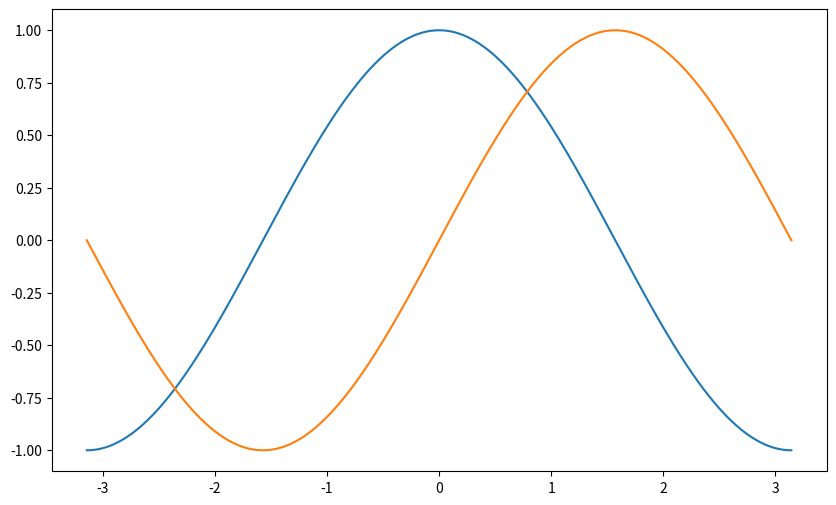
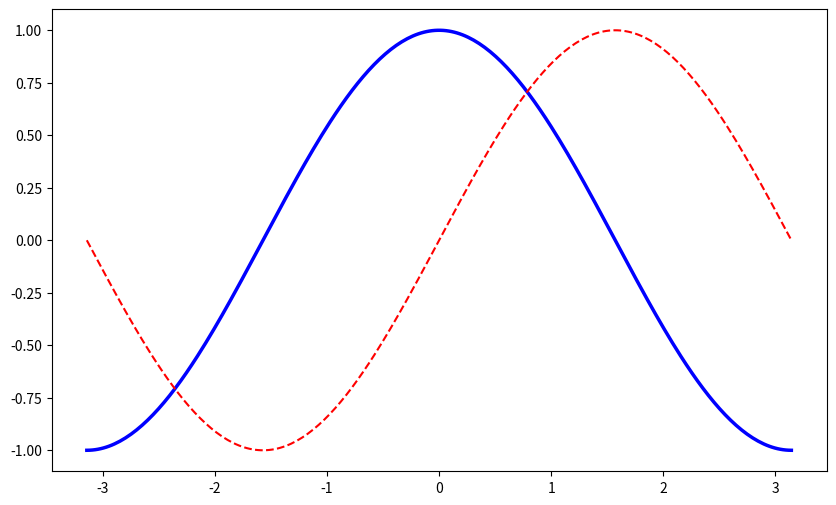
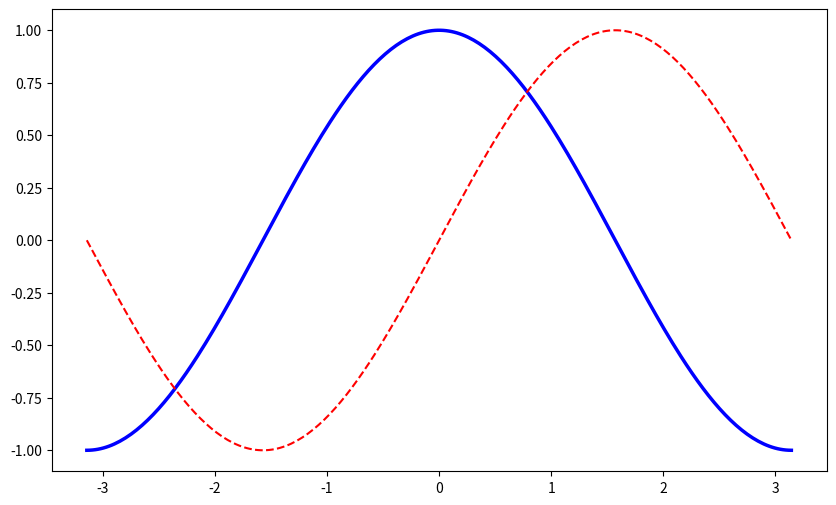
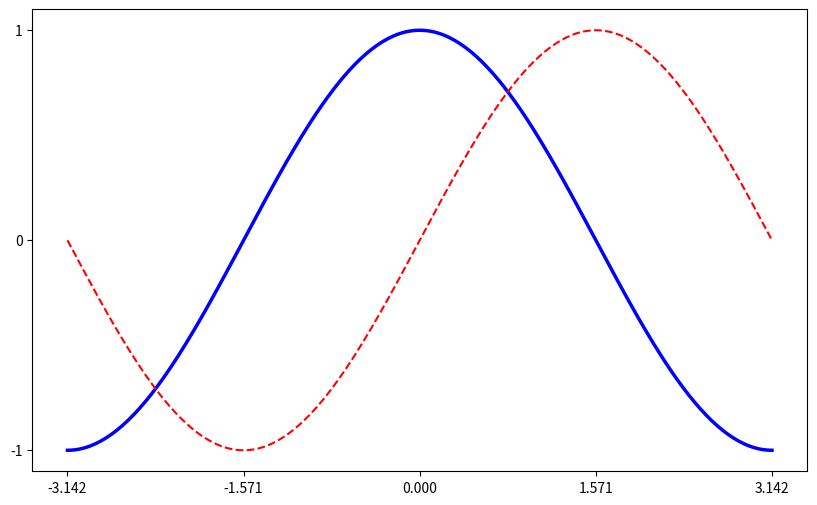
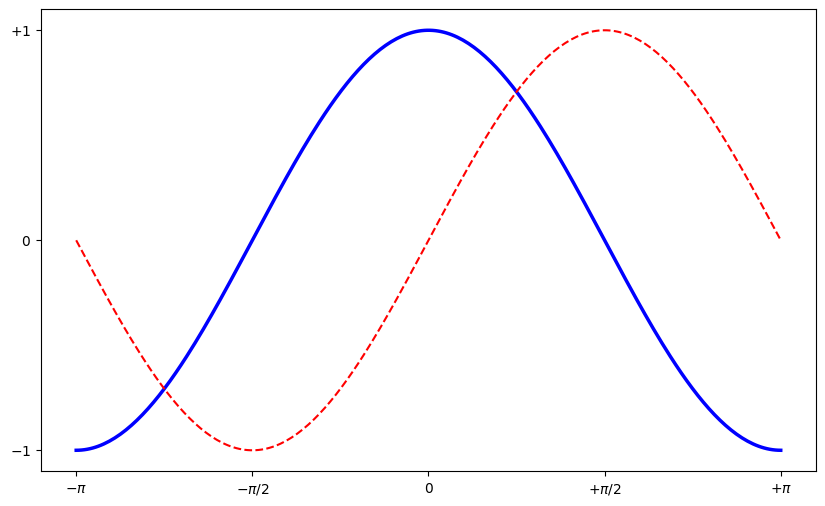
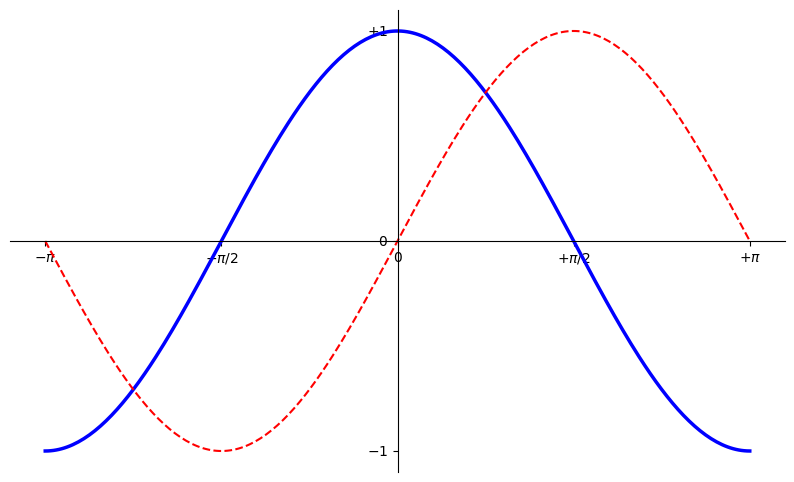
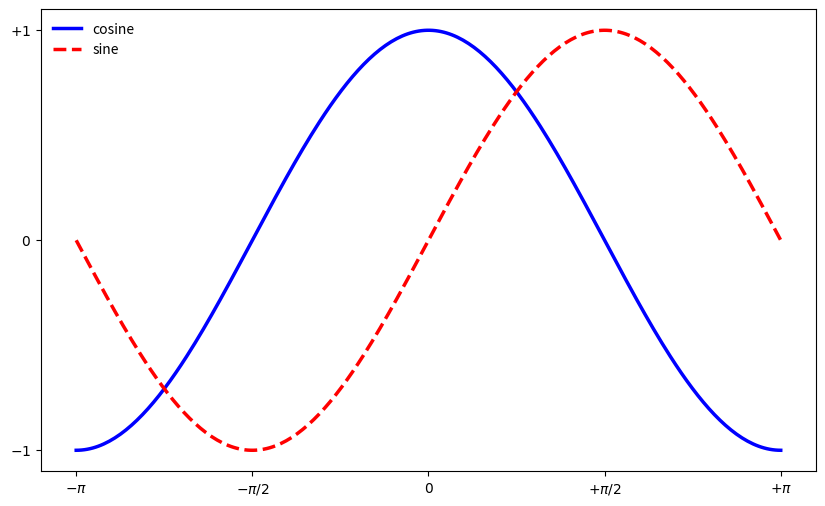
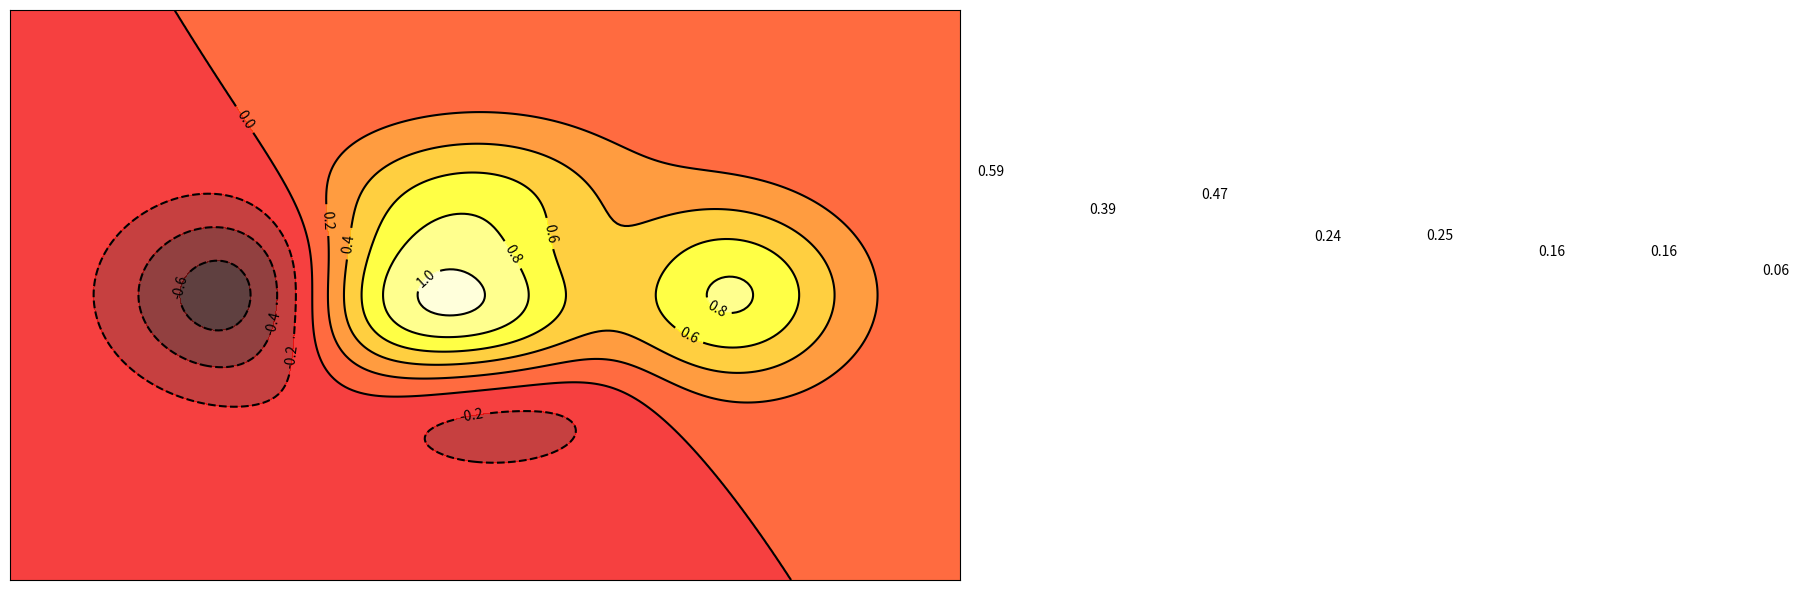

These charts were generated, in order, by the following Python code: (Note: this script raises an exception after producing the figures.)
# This import registers the 3D projection, but is otherwise unused.
from mpl_toolkits.mplot3d import Axes3D  # noqa: F401 unused import

import matplotlib.pyplot as plt
from matplotlib import cm
from matplotlib.ticker import LinearLocator, FormatStrFormatter
import numpy as np

from matplotlib.animation import FuncAnimation

# data

X = np.linspace(-np.pi, np.pi, 256, endpoint=True)
C, S = np.cos(X), np.sin(X)

plt.figure(figsize=(10,6), dpi=80)
plt.plot(X, C)
plt.plot(X, S)
plt.show()

# line color and width

plt.figure(figsize=(10,6), dpi=80)
plt.plot(X, C, color="blue", linewidth=2.5, linestyle="-")
plt.plot(X, S, color="red",  linewidth=1.5, linestyle="--")
plt.show()

plt.figure(figsize=(10,6), dpi=80)
plt.plot(X, C, color="blue", linewidth=2.5, linestyle="-")
plt.plot(X, S, color="red",  linewidth=1.5, linestyle="--")
plt.xlim(X.min()*1.1, X.max()*1.1)
plt.ylim(C.min()*1.1, C.max()*1.1)
plt.show()

# tick marks

plt.figure(figsize=(10,6), dpi=80)
plt.plot(X, C, color="blue", linewidth=2.5, linestyle="-")
plt.plot(X, S, color="red",  linewidth=1.5, linestyle="--")
plt.xticks( [-np.pi, -np.pi/2, 0, np.pi/2, np.pi])
plt.yticks([-1, 0, +1])
plt.xlim(X.min()*1.1, X.max()*1.1)
plt.ylim(C.min()*1.1, C.max()*1.1)
plt.show()

plt.figure(figsize=(10,6), dpi=80)
plt.plot(X, C, color="blue", linewidth=2.5, linestyle="-")
plt.plot(X, S, color="red",  linewidth=1.5, linestyle="--")
plt.xticks([-np.pi, -np.pi/2, 0, np.pi/2, np.pi],
       [r'$-\pi$', r'$-\pi/2$', r'$0$', r'$+\pi/2$', r'$+\pi$'])

plt.yticks([-1, 0, +1],
       [r'$-1$', r'$0$', r'$+1$'])
plt.xlim(X.min()*1.1, X.max()*1.1)
plt.ylim(C.min()*1.1, C.max()*1.1)
plt.show()



plt.figure(figsize=(10,6), dpi=80)
plt.plot(X, C, color="blue", linewidth=2.5, linestyle="-")
plt.plot(X, S, color="red",  linewidth=1.5, linestyle="--")
plt.xticks([-np.pi, -np.pi/2, 0, np.pi/2, np.pi],
       [r'$-\pi$', r'$-\pi/2$', r'$0$', r'$+\pi/2$', r'$+\pi$'])

plt.yticks([-1, 0, +1],
       [r'$-1$', r'$0$', r'$+1$'])
plt.xlim(X.min()*1.1, X.max()*1.1)
plt.ylim(C.min()*1.1, C.max()*1.1)

ax = plt.gca()
ax.spines['right'].set_color('none')
ax.spines['top'].set_color('none')
ax.xaxis.set_ticks_position('bottom')
ax.spines['bottom'].set_position(('data',0))
ax.yaxis.set_ticks_position('left')
ax.spines['left'].set_position(('data',0))
plt.show()



plt.figure(figsize=(10,6), dpi=80)
plt.plot(X, C, color="blue", linewidth=2.5, linestyle="-", label="cosine")
plt.plot(X, S, color="red",  linewidth=2.5, linestyle="--", label="sine")
plt.xticks([-np.pi, -np.pi/2, 0, np.pi/2, np.pi],
       [r'$-\pi$', r'$-\pi/2$', r'$0$', r'$+\pi/2$', r'$+\pi$'])

plt.yticks([-1, 0, +1],
       [r'$-1$', r'$0$', r'$+1$'])
plt.xlim(X.min()*1.1, X.max()*1.1)
plt.ylim(C.min()*1.1, C.max()*1.1)


plt.legend(loc='upper left', frameon=False)
plt.show()

plt.figure(figsize=(10,6), dpi=80)
plt.plot(X, C, color="blue", linewidth=2.5, linestyle="-", label="cosine")
plt.plot(X, S, color="red",  linewidth=2.5, linestyle="--", label="sine")
plt.xticks([-np.pi, -np.pi/2, 0, np.pi/2, np.pi],
       [r'$-\pi$', r'$-\pi/2$', r'$0$', r'$+\pi/2$', r'$+\pi$'])

plt.yticks([-1, 0, +1],
       [r'$-1$', r'$0$', r'$+1$'])
plt.xlim(X.min()*1.1, X.max()*1.1)
plt.ylim(C.min()*1.1, C.max()*1.1)

t = 2*np.pi/3
plt.plot([t,t],[0,np.cos(t)], color ='blue', linewidth=1.5, linestyle="--")
plt.scatter([t,],[np.cos(t),], 50, color ='blue')

ax = plt.gca()
ax.spines['right'].set_color('none')
ax.spines['top'].set_color('none')
ax.xaxis.set_ticks_position('bottom')
ax.spines['bottom'].set_position(('data',0))
ax.yaxis.set_ticks_position('left')
ax.spines['left'].set_position(('data',0))

plt.annotate(r'$\sin(\frac{2\pi}{3})=\frac{\sqrt{3}}{2}$',
             xy=(t, np.sin(t)), xycoords='data',
             xytext=(+10, +30), textcoords='offset points', fontsize=16,
             arrowprops=dict(arrowstyle="->", connectionstyle="arc3,rad=.2"))

plt.plot([t,t],[0,np.sin(t)], color ='red', linewidth=1.5, linestyle="--")
plt.scatter([t,],[np.sin(t),], 50, color ='red')

plt.annotate(r'$\cos(\frac{2\pi}{3})=-\frac{1}{2}$',
             xy=(t, np.cos(t)), xycoords='data',
             xytext=(-90, -50), textcoords='offset points', fontsize=16,
             arrowprops=dict(arrowstyle="->", connectionstyle="arc3,rad=.2"))

plt.legend(loc='upper left', frameon=True)
plt.show()

n = 12
X = np.arange(n)
Y1 = (1-X/float(n)) * np.random.uniform(0.5,1.0,n)
Y2 = (1-X/float(n)) * np.random.uniform(0.5,1.0,n)

plt.bar(X, +Y1, facecolor='#9999ff', edgecolor='white')
plt.bar(X, -Y2, facecolor='#ff9999', edgecolor='white')

for x,y in zip(X,Y1):
    plt.text(x+0.4, y+0.05, '%.2f' % y, ha='center', va= 'bottom')

plt.ylim(-1.25,+1.25)
plt.show()

def f(x,y):
    return (1-x/2+x**5+y**3)*np.exp(-x**2-y**2)

n = 256
x = np.linspace(-3,3,n)
y = np.linspace(-3,3,n)
X,Y = np.meshgrid(x,y)

plt.axes([0.025,0.025,0.95,0.95])

plt.contourf(X, Y, f(X,Y), 8, alpha=.75, cmap=plt.cm.hot)
C = plt.contour(X, Y, f(X,Y), 8, colors='black', linewidth=.5)
plt.clabel(C, inline=1, fontsize=10)

plt.xticks([]), plt.yticks([])
plt.show()

def f(x,y):
    return (1-x/2+x**5+y**3)*np.exp(-x**2-y**2)

n = 10
x = np.linspace(-3,3,3.5*n)
y = np.linspace(-3,3,3.0*n)
X,Y = np.meshgrid(x,y)
Z = f(X,Y)

plt.axes([0.025,0.025,0.95,0.95])
plt.imshow(Z,interpolation='bicubic', cmap='bone', origin='lower')
plt.colorbar(shrink=.92)

plt.xticks([]), plt.yticks([])

n = 1024
X = np.random.normal(0,1,n)
Y = np.random.normal(0,1,n)
T = np.arctan2(Y,X)

plt.axes([0.025,0.025,0.95,0.95])
plt.scatter(X,Y, s=75, c=T, alpha=.5)

plt.xlim(-1.5,1.5), plt.xticks([])
plt.ylim(-1.5,1.5), plt.yticks([])

# Fixing random state for reproducibility
# https://matplotlib.org/gallery/lines_bars_and_markers/barh.html#sphx-glr-gallery-lines-bars-and-markers-barh-py
np.random.seed(19680801)


plt.rcdefaults()
fig, ax = plt.subplots()

# Example data
people = ('Tom', 'Dick', 'Harry', 'Slim', 'Jim')
y_pos = np.arange(len(people))
performance = 3 + 10 * np.random.rand(len(people))
error = np.random.rand(len(people))

ax.barh(y_pos, performance, xerr=error, align='center')
ax.set_yticks(y_pos)
ax.set_yticklabels(people)
ax.invert_yaxis()  # labels read top-to-bottom
ax.set_xlabel('Performance')
ax.set_title('How fast do you want to go today?')

plt.show()

# https://matplotlib.org/gallery/lines_bars_and_markers/bar_stacked.html#sphx-glr-gallery-lines-bars-and-markers-bar-stacked-py
N = 5
menMeans = (20, 35, 30, 35, 27)
womenMeans = (25, 32, 34, 20, 25)
menStd = (2, 3, 4, 1, 2)
womenStd = (3, 5, 2, 3, 3)
ind = np.arange(N)    # the x locations for the groups
width = 0.35       # the width of the bars: can also be len(x) sequence

p1 = plt.bar(ind, menMeans, width, yerr=menStd)
p2 = plt.bar(ind, womenMeans, width,
             bottom=menMeans, yerr=womenStd)

plt.ylabel('Scores')
plt.title('Scores by group and gender')
plt.xticks(ind, ('G1', 'G2', 'G3', 'G4', 'G5'))
plt.yticks(np.arange(0, 81, 10))
plt.legend((p1[0], p2[0]), ('Men', 'Women'))

plt.show()

# https://matplotlib.org/gallery/lines_bars_and_markers/barchart.html#sphx-glr-gallery-lines-bars-and-markers-barchart-py
labels = ['G1', 'G2', 'G3', 'G4', 'G5']
men_means = [20, 34, 30, 35, 27]
women_means = [25, 32, 34, 20, 25]

x = np.arange(len(labels))  # the label locations
width = 0.35  # the width of the bars

fig, ax = plt.subplots()
rects1 = ax.bar(x - width/2, men_means, width, label='Men')
rects2 = ax.bar(x + width/2, women_means, width, label='Women')

# Add some text for labels, title and custom x-axis tick labels, etc.
ax.set_ylabel('Scores')
ax.set_title('Scores by group and gender')
ax.set_xticks(x)
ax.set_xticklabels(labels)
ax.legend()


def autolabel(rects):
    """Attach a text label above each bar in *rects*, displaying its height."""
    for rect in rects:
        height = rect.get_height()
        ax.annotate('{}'.format(height),
                    xy=(rect.get_x() + rect.get_width() / 2, height),
                    xytext=(0, 3),  # 3 points vertical offset
                    textcoords="offset points",
                    ha='center', va='bottom')


autolabel(rects1)
autolabel(rects2)

fig.tight_layout()

plt.show()

# https://matplotlib.org/gallery/lines_bars_and_markers/cohere.html#sphx-glr-gallery-lines-bars-and-markers-cohere-py
# Fixing random state for reproducibility
np.random.seed(19680801)

dt = 0.01
t = np.arange(0, 30, dt)
nse1 = np.random.randn(len(t))                 # white noise 1
nse2 = np.random.randn(len(t))                 # white noise 2

# Two signals with a coherent part at 10Hz and a random part
s1 = np.sin(2 * np.pi * 10 * t) + nse1
s2 = np.sin(2 * np.pi * 10 * t) + nse2

fig, axs = plt.subplots(2, 1)
axs[0].plot(t, s1, t, s2)
axs[0].set_xlim(0, 2)
axs[0].set_xlabel('time')
axs[0].set_ylabel('s1 and s2')
axs[0].grid(True)

cxy, f = axs[1].cohere(s1, s2, 256, 1. / dt)
axs[1].set_ylabel('coherence')

fig.tight_layout()
plt.show()

# https://matplotlib.org/gallery/statistics/histogram_features.html
np.random.seed(19680801)

# example data
mu = 100  # mean of distribution
sigma = 15  # standard deviation of distribution
x = mu + sigma * np.random.randn(437)

num_bins = 50

fig, ax = plt.subplots()

# the histogram of the data
n, bins, patches = ax.hist(x, num_bins, density=1)

# add a 'best fit' line
y = ((1 / (np.sqrt(2 * np.pi) * sigma)) *
     np.exp(-0.5 * (1 / sigma * (bins - mu))**2))
ax.plot(bins, y, '--')
ax.set_xlabel('Smarts')
ax.set_ylabel('Probability density')
ax.set_title(r'Histogram of IQ: $\mu=100$, $\sigma=15$')

# Tweak spacing to prevent clipping of ylabel
fig.tight_layout()
plt.show()

# https://matplotlib.org/gallery/subplots_axes_and_figures/subplot.html
x1 = np.linspace(0.0, 5.0)
x2 = np.linspace(0.0, 2.0)

y1 = np.cos(2 * np.pi * x1) * np.exp(-x1)
y2 = np.cos(2 * np.pi * x2)

plt.subplot(2, 1, 1)
plt.plot(x1, y1, 'o-')
plt.title('A tale of 2 subplots')
plt.ylabel('Damped oscillation')

plt.subplot(2, 1, 2)
plt.plot(x2, y2, '.-')
plt.xlabel('time (s)')
plt.ylabel('Undamped')

plt.show()

# https://matplotlib.org/gallery/mplot3d/surface3d.html

fig = plt.figure()
ax = fig.gca(projection='3d')

# Make data.
X = np.arange(-5, 5, 0.25)
Y = np.arange(-5, 5, 0.25)
X, Y = np.meshgrid(X, Y)
R = np.sqrt(X**2 + Y**2)
Z = np.sin(R)

# Plot the surface.
surf = ax.plot_surface(X, Y, Z, cmap=cm.coolwarm,
                       linewidth=0, antialiased=False)

# Customize the z axis.
ax.set_zlim(-1.01, 1.01)
ax.zaxis.set_major_locator(LinearLocator(10))
ax.zaxis.set_major_formatter(FormatStrFormatter('%.02f'))

# Add a color bar which maps values to colors.
fig.colorbar(surf, shrink=0.5, aspect=5)

plt.show()

def update(frame):
    global P, C, S

    # Every ring is made more transparent
    C[:,3] = np.maximum(0, C[:,3] - 1.0/n)

    # Each ring is made larger
    S += (size_max - size_min) / n

    # Reset ring specific ring (relative to frame number)
    i = frame % 50
    P[i] = np.random.uniform(0,1,2)
    S[i] = size_min
    C[i,3] = 1

    # Update scatter object
    scat.set_edgecolors(C)
    scat.set_sizes(S)
    scat.set_offsets(P)

    # Return the modified object
    return scat,

# New figure with white background
fig = plt.figure(figsize=(6,6), facecolor='white')

# New axis over the whole figure, no frame and a 1:1 aspect ratio
ax = fig.add_axes([0,0,1,1], frameon=False, aspect=1)

# Number of ring
n = 50
size_min = 50
size_max = 50*50

# Ring position
P = np.random.uniform(0,1,(n,2))

# Ring colors
C = np.ones((n,4)) * (0,0,0,1)
# Alpha color channel goes from 0 (transparent) to 1 (opaque)
C[:,3] = np.linspace(0,1,n)

# Ring sizes
S = np.linspace(size_min, size_max, n)

# Scatter plot
scat = ax.scatter(P[:,0], P[:,1], s=S, lw = 0.5,
                  edgecolors = C, facecolors='None')

# Ensure limits are [0,1] and remove ticks
ax.set_xlim(0,1), ax.set_xticks([])
ax.set_ylim(0,1), ax.set_yticks([])
animation = FuncAnimation(fig, update, interval=10, blit=True, frames=200)
animation.save('rain.gif', writer='imagemagick', fps=30, dpi=40)
plt.show()

# Pandas reminder
# https://pandas.pydata.org/pandas-docs/stable/getting_started/10min.html